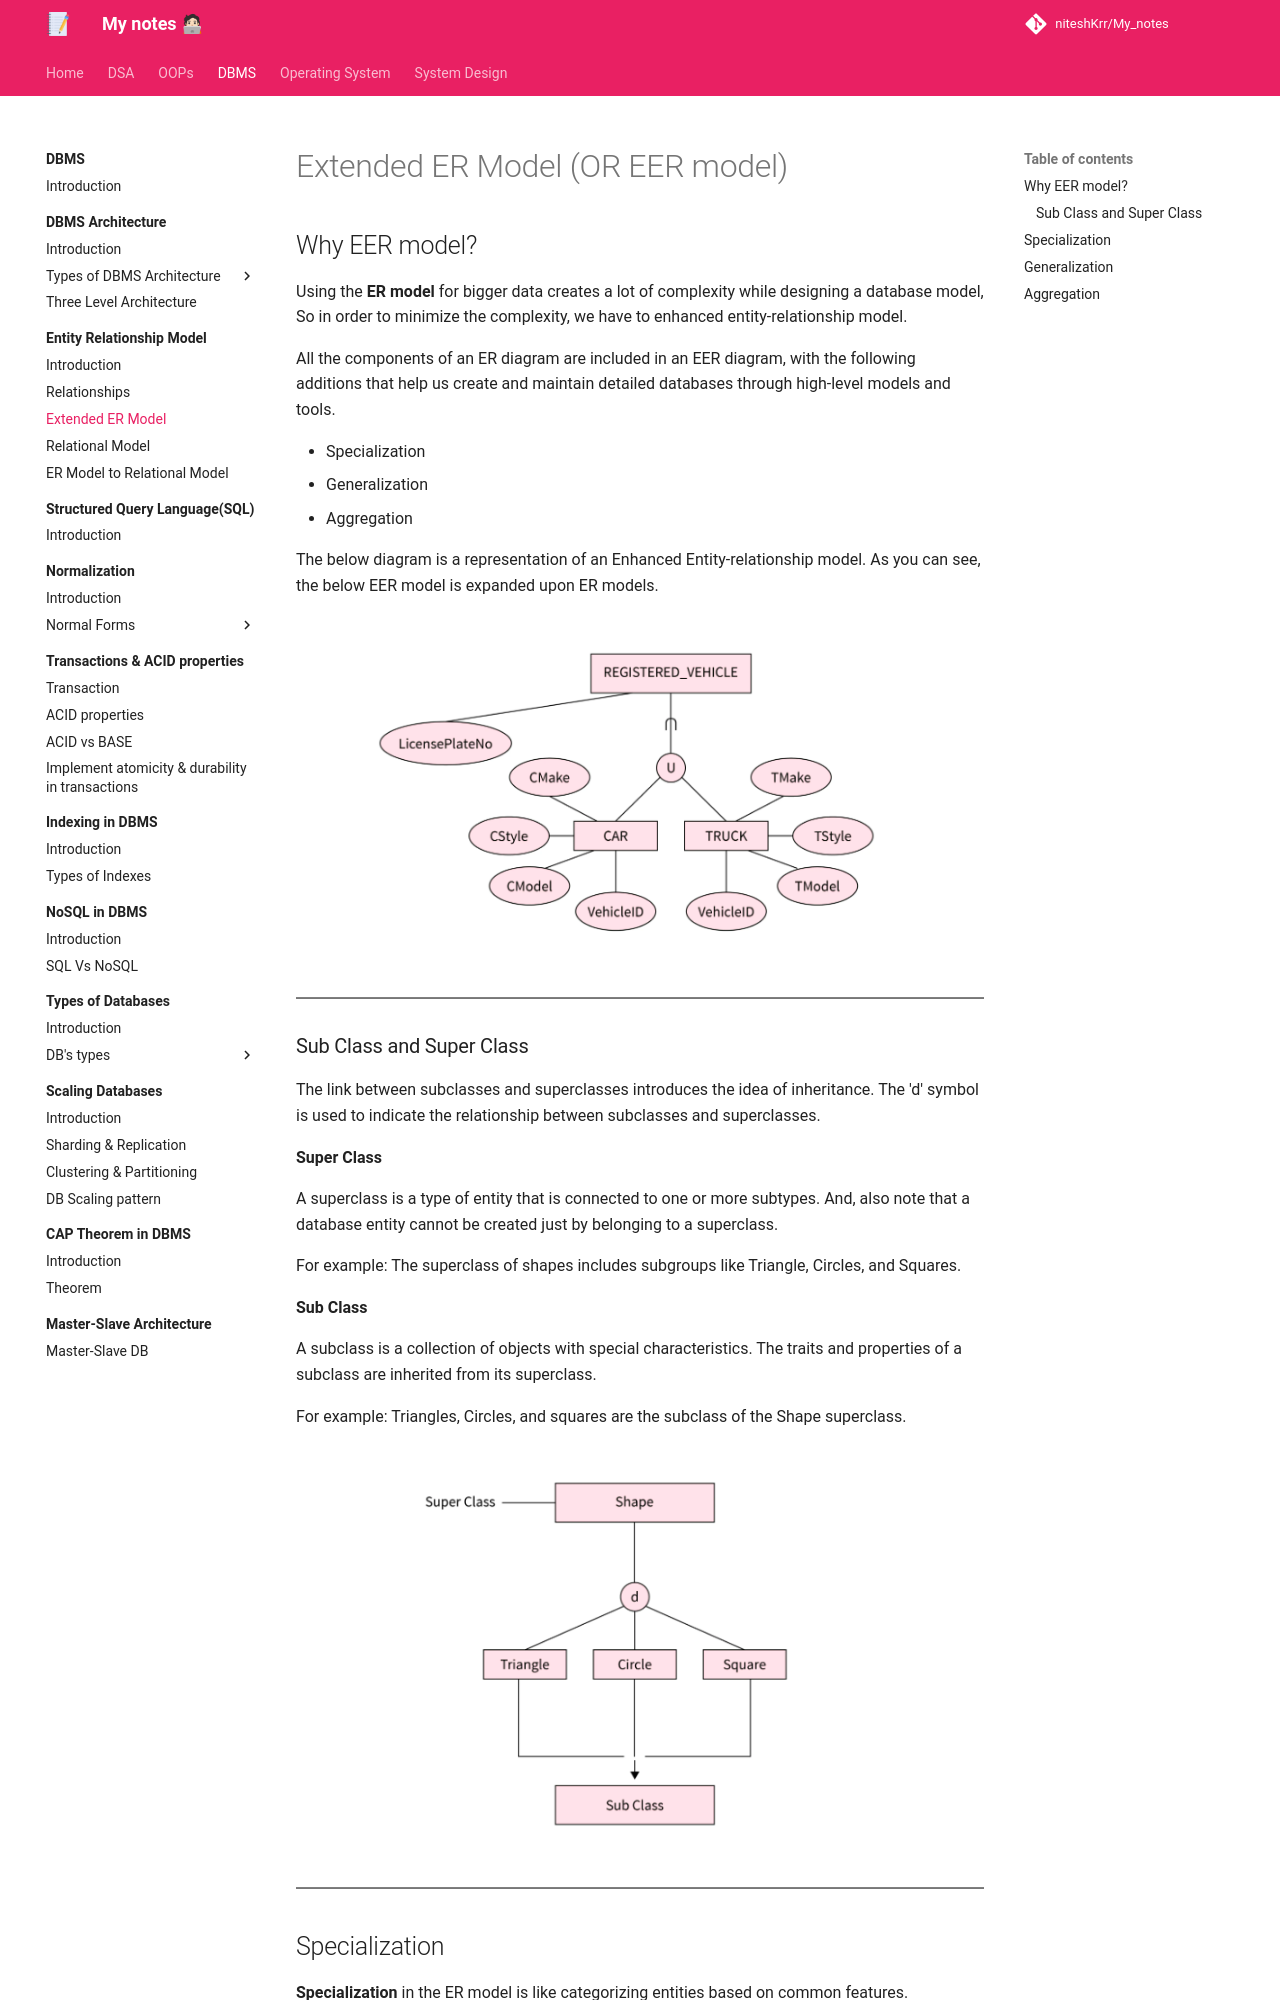

repository: niteshKrr/My_notes · page: dbms/entity_relationship/eer_model/index.html · generator: mkdocs

# Extended ER Model (OR EER model)


## Why EER model?

Using the **ER model** for bigger data creates a lot of complexity while designing a database model, So in order to minimize the complexity, we have to enhanced entity-relationship model.

All the components of an ER diagram are included in an EER diagram, with the following additions that help us create and maintain detailed databases through high-level models and tools.


* Specialization
* Generalization
* Aggregation


The below diagram is a representation of an Enhanced Entity-relationship model. As you can see, the below EER model is expanded upon ER models.


![loading...](../../images/dbms/entity_relationship/eer_01.png)


---

### Sub Class and Super Class

The link between subclasses and superclasses introduces the idea of inheritance. The 'd' symbol is used to indicate the relationship between subclasses and superclasses.




**Super Class**

A superclass is a type of entity that is connected to one or more subtypes. And, also note that a database entity cannot be created just by belonging to a superclass.

For example: The superclass of shapes includes subgroups like Triangle, Circles, and Squares.


**Sub Class**

A subclass is a collection of objects with special characteristics. The traits and properties of a subclass are inherited from its superclass.

For example: Triangles, Circles, and squares are the subclass of the Shape superclass.



![loading...](../../images/dbms/entity_relationship/sub_super.png)


---
